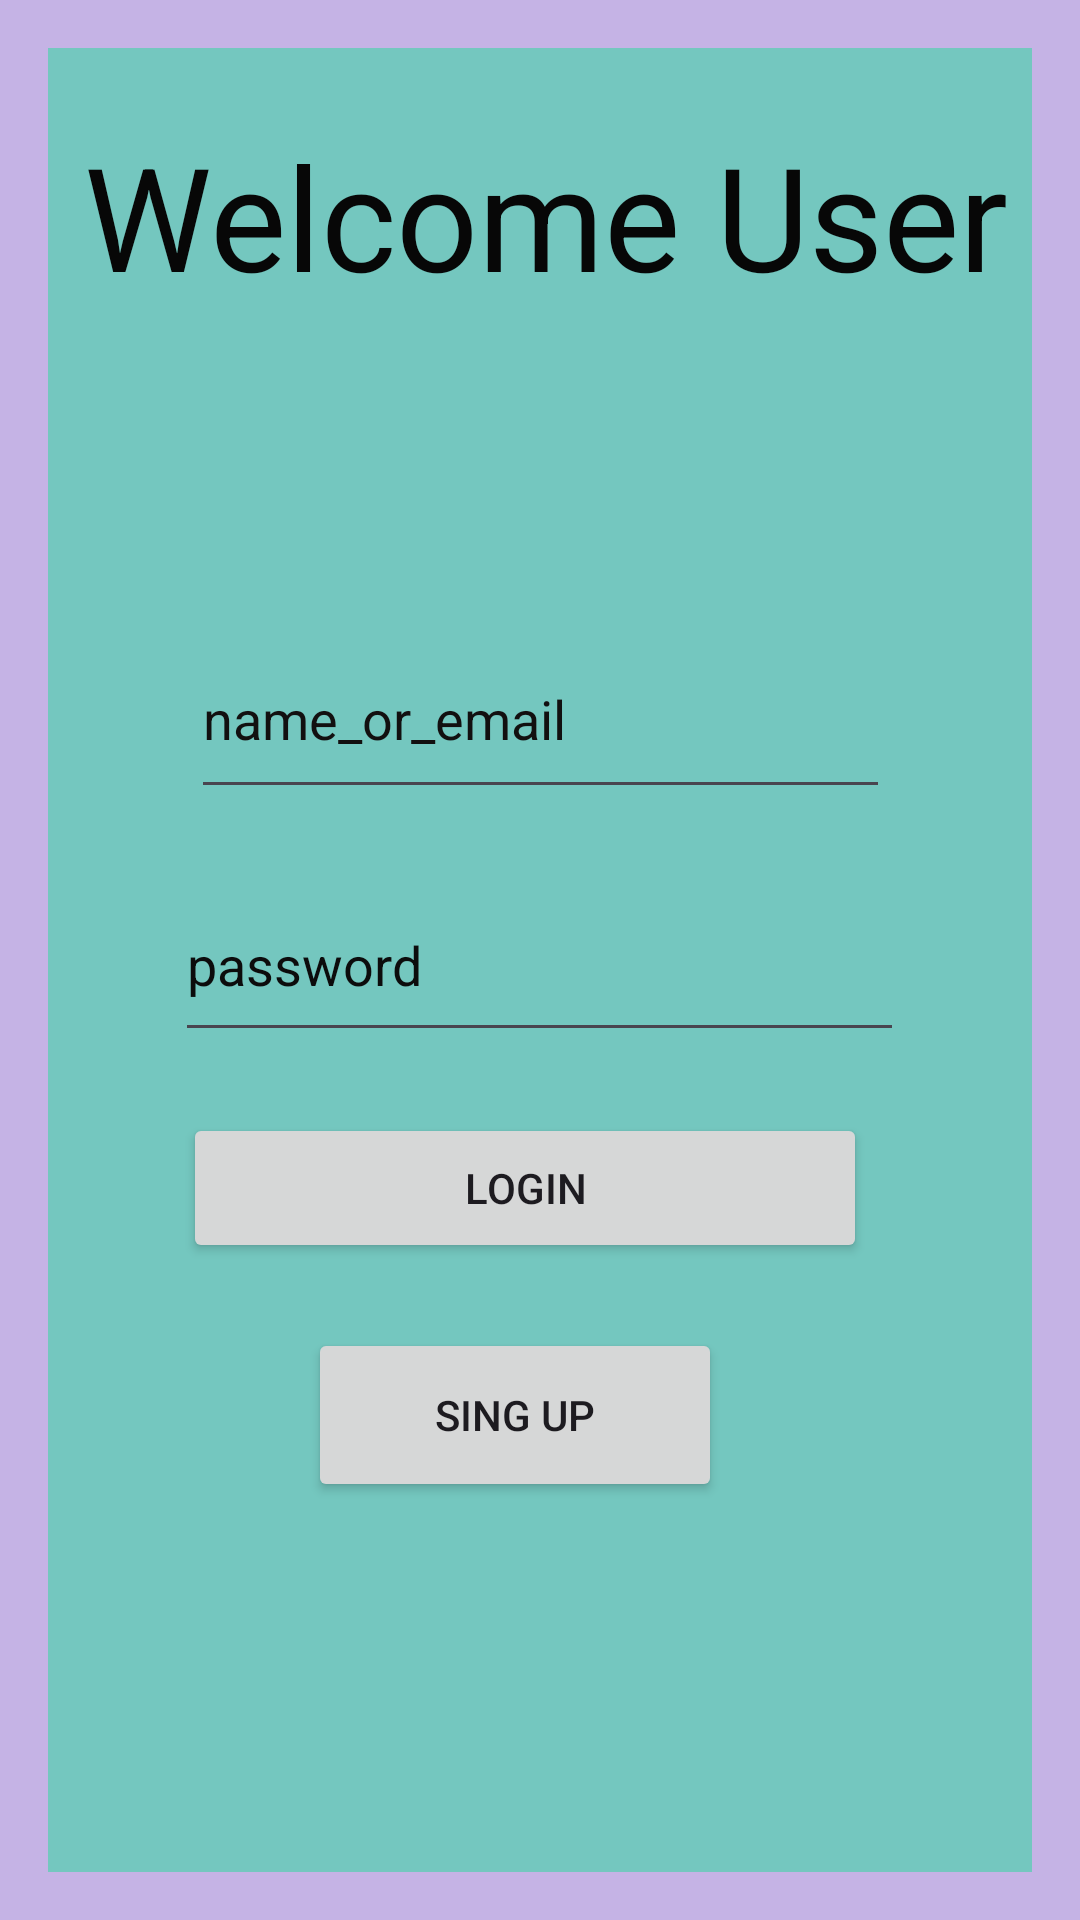

Android layout source for this screen:
<!-- AndroidManifest.xml: application theme Theme.Welcome_activity -->
<!-- res/layout/welcome_istagran_main.xml -->
<?xml version="1.0" encoding="utf-8"?>
<RelativeLayout xmlns:android="http://schemas.android.com/apk/res/android"
    xmlns:app="http://schemas.android.com/apk/res-auto"
    xmlns:tools="http://schemas.android.com/tools"
    android:layout_width="match_parent"
    android:layout_height="match_parent"
    android:background="#C5B3E5"
    android:paddingLeft="16dp"
    android:paddingTop="16dp"
    android:paddingRight="16dp"
    android:paddingBottom="16dp"
    tools:context=".Welcome_Istagran_Main">


    <LinearLayout
        android:layout_width="match_parent"
        android:layout_height="match_parent"
        android:background="#74C7BF"
        android:orientation="vertical">

        <androidx.constraintlayout.widget.ConstraintLayout
            android:layout_width="match_parent"
            android:layout_height="match_parent">


            <TextView
                android:id="@+id/welcometext"
                android:layout_width="364dp"
                android:layout_height="71dp"
                android:contentDescription="@string/welcome_message_description"
                android:text="@string/welcome_user"
                android:textAlignment="center"
                android:textColor="#070707"
                android:textSize="48sp"
                android:visibility="visible"
                app:layout_constraintBottom_toBottomOf="parent"
                app:layout_constraintEnd_toEndOf="parent"
                app:layout_constraintHorizontal_bias="0.466"
                app:layout_constraintStart_toStartOf="parent"
                app:layout_constraintTop_toTopOf="parent"
                app:layout_constraintVertical_bias="0.044" />

            <EditText
                android:id="@+id/password"
                android:layout_width="243dp"
                android:layout_height="61dp"
                android:autofillHints="password"
                android:ems="10"
                android:hint="@string/password"
                android:inputType="textPassword"
                android:textColorHint="#0C0C0C"
                app:layout_constraintBottom_toBottomOf="parent"
                app:layout_constraintEnd_toEndOf="parent"
                app:layout_constraintHorizontal_bias="0.497"
                app:layout_constraintStart_toStartOf="parent"
                app:layout_constraintTop_toTopOf="parent" />

            <Button
                android:id="@+id/login"
                android:layout_width="228dp"
                android:layout_height="50dp"
                android:text="@string/login"
                app:layout_constraintBottom_toBottomOf="parent"
                app:layout_constraintEnd_toEndOf="parent"
                app:layout_constraintHorizontal_bias="0.45"
                app:layout_constraintStart_toStartOf="parent"
                app:layout_constraintTop_toTopOf="parent"
                app:layout_constraintVertical_bias="0.636" />

            <Button
                android:id="@+id/sing_up_Up"
                android:layout_width="138dp"
                android:layout_height="58dp"
                android:text="@string/sing_up"
                app:layout_constraintBottom_toBottomOf="parent"
                app:layout_constraintEnd_toEndOf="parent"
                app:layout_constraintHorizontal_bias="0.457"
                app:layout_constraintStart_toStartOf="parent"
                app:layout_constraintTop_toTopOf="parent"
                app:layout_constraintVertical_bias="0.776" />

            <EditText
                android:id="@+id/name_email"
                android:layout_width="233dp"
                android:layout_height="63dp"
                android:autofillHints="username,emailAddress"
                android:ems="10"
                android:hint="@string/name_or_email"
                android:inputType="textEmailAddress"
                android:textColor="#090707"
                android:textColorHint="#121010"
                app:layout_constraintBottom_toBottomOf="parent"
                app:layout_constraintEnd_toEndOf="parent"
                app:layout_constraintStart_toStartOf="parent"
                app:layout_constraintTop_toTopOf="parent"
                app:layout_constraintVertical_bias="0.35" />

            <ImageView
                android:id="@+id/imageView"
                android:layout_width="365dp"
                android:layout_height="113dp"
                android:layout_marginStart="6dp"
                android:layout_marginTop="1dp"
                android:layout_marginEnd="8dp"
                android:layout_marginBottom="10dp"
                app:layout_constraintBottom_toTopOf="@+id/name_email"
                app:layout_constraintEnd_toEndOf="parent"
                app:layout_constraintStart_toStartOf="parent"
                app:layout_constraintTop_toBottomOf="@+id/welcometext"
                app:srcCompat="@drawable/istagram22"

                android:contentDescription="@string/ista" />


        </androidx.constraintlayout.widget.ConstraintLayout>
    </LinearLayout>
</RelativeLayout>
<!-- resources referenced by this layout -->
<resources>
  <string name="ista">ista</string>
  <string name="login">login</string>
  <string name="name_or_email">name_or_email</string>
  <string name="password">password</string>
  <string name="sing_up">sing up</string>
  <string name="welcome_message_description">Welcome message for the user</string>
  <string name="welcome_user">Welcome User</string>
  <style name="Theme.Welcome_activity" parent="Base.Theme.Welcome_activity" />
  <style name="Base.Theme.Welcome_activity" parent="Theme.Material3.DayNight.NoActionBar">
          
          
      </style>
</resources>
